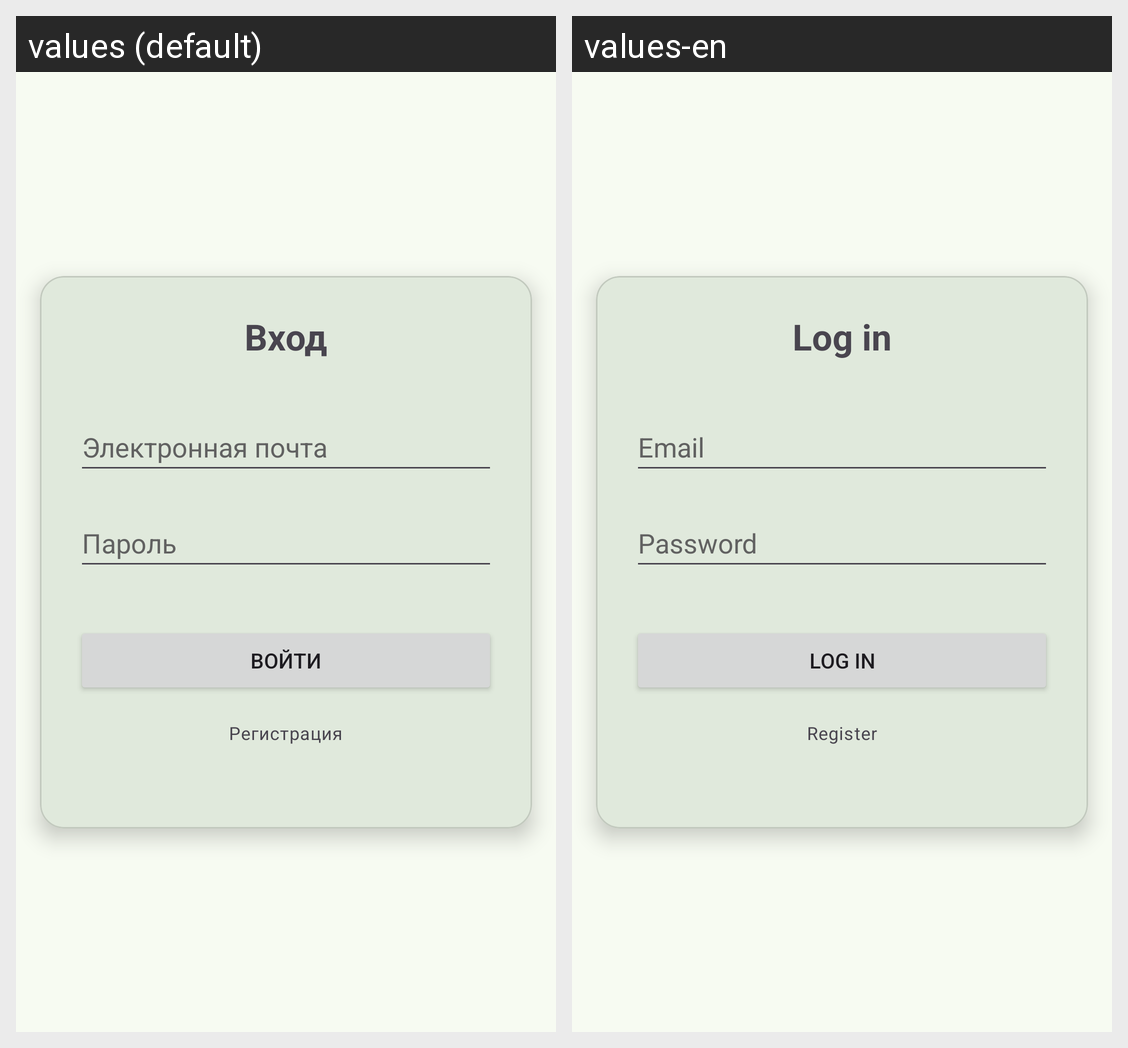

This grid shows one Android layout under two languages. Give, for every string resource on the screen, its name, the default text and each shown locale's text.
Android screen res/layout/fragment_login.xml rendered under 2 locales, left to right: values (default), values-en. Device: Nexus 5 (rendered at 1080×1920; each locale shown at half size, 540×960, under a caption strip naming it); theme Theme.CarCamera.
Strings drawn on this screen, with the default value and each locale's value (text and hints the layout hard-codes, and strings that could not be matched under every locale, appear in the picture but are not listed):

text_title_login
  values: Вход
  values-en: Log in

input_email
  values: Электронная почта
  values-en: Email

input_password
  values: Пароль
  values-en: Password

button_text_login
  values: Войти
  values-en: Log in

button_text_goRegister
  values: Регистрация
  values-en: Register
